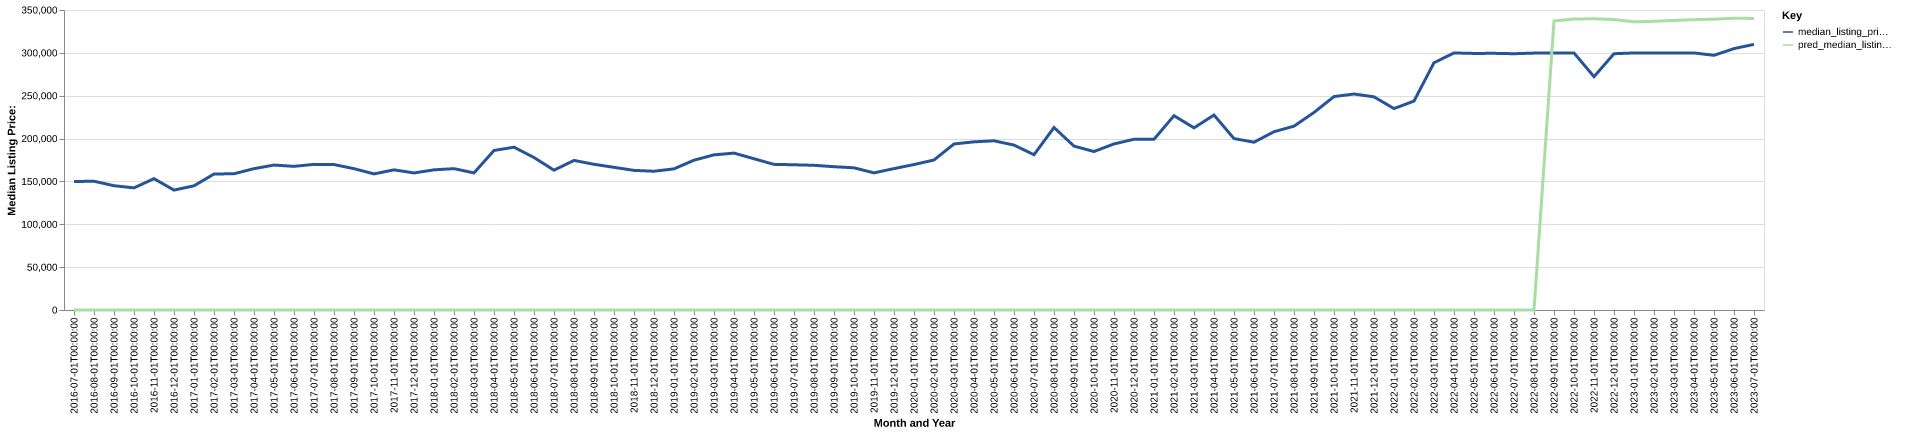

The file beside this chart, header and first rows:
date, time_idx, median_listing_price, thirty_year_interest_rate_five, month, county_name, active_listing_count, median_days_on_market, pred_median_listing_price, month_year
2016-07-01, 0, 149900, 3.72, 7, murray, ga, 82.0, 65.0, 0, Jul-2016
2016-08-01, 1, 150225, 3.73, 8, murray, ga, 88.0, 59.0, 0, Aug-2016
2016-09-01, 2, 145000, 3.66, 9, murray, ga, 94.0, 56.0, 0, Sep-2016
2016-10-01, 3, 142500, 3.64, 10, murray, ga, 90.0, 62.0, 0, Oct-2016
2016-11-01, 4, 153225, 3.66, 11, murray, ga, 77.0, 76.0, 0, Nov-2016
2016-12-01, 5, 139900, 3.48, 12, murray, ga, 79.0, 79.0, 0, Dec-2016
2017-01-01, 6, 144900, 3.45, 1, murray, ga, 83.0, 77.0, 0, Jan-2017
2017-02-01, 7, 158649, 3.5, 2, murray, ga, 87.0, 72.0, 0, Feb-2017
2017-03-01, 8, 158975, 3.52, 3, murray, ga, 83.0, 76.0, 0, Mar-2017
2017-04-01, 9, 164900, 4.03, 4, murray, ga, 79.0, 72.0, 0, Apr-2017
2017-05-01, 10, 169100, 4.32, 5, murray, ga, 95.0, 54.0, 0, May-2017
2017-06-01, 11, 167600, 4.2, 6, murray, ga, 106.0, 50.0, 0, Jun-2017
2017-07-01, 12, 169900, 4.19, 7, murray, ga, 100.0, 67.0, 0, Jul-2017
2017-08-01, 13, 169675, 4.3, 8, murray, ga, 100.0, 73.0, 0, Aug-2017
2017-09-01, 14, 164900, 4.1, 9, murray, ga, 102.0, 70.0, 0, Sep-2017
2017-10-01, 15, 158763, 4.05, 10, murray, ga, 90.0, 75.0, 0, Oct-2017
2017-11-01, 16, 163525, 3.94, 11, murray, ga, 90.0, 76.0, 0, Nov-2017
2017-12-01, 17, 159900, 4.03, 12, murray, ga, 100.0, 81.0, 0, Dec-2017
2018-01-01, 18, 163525, 3.93, 1, murray, ga, 82.0, 94.0, 0, Jan-2018
2018-02-01, 19, 164900, 3.83, 2, murray, ga, 81.0, 94.0, 0, Feb-2018
2018-03-01, 20, 159950, 3.94, 3, murray, ga, 72.0, 88.0, 0, Mar-2018
2018-04-01, 21, 186100, 3.95, 4, murray, ga, 76.0, 76.0, 0, Apr-2018
2018-05-01, 22, 189950, 3.99, 5, murray, ga, 72.0, 58.0, 0, May-2018
2018-06-01, 23, 177900, 4.15, 6, murray, ga, 69.0, 64.0, 0, Jun-2018
2018-07-01, 24, 163100, 4.4, 7, murray, ga, 76.0, 51.0, 0, Jul-2018
2018-08-01, 25, 174500, 4.46, 8, murray, ga, 71.0, 53.0, 0, Aug-2018
2018-09-01, 26, 170000, 4.58, 9, murray, ga, 78.0, 73.0, 0, Sep-2018
2018-10-01, 27, 166450, 4.66, 10, murray, ga, 83.0, 69.0, 0, Oct-2018
2018-11-01, 28, 162900, 4.62, 11, murray, ga, 85.0, 73.0, 0, Nov-2018
2018-12-01, 29, 161900, 4.54, 12, murray, ga, 86.0, 80.0, 0, Dec-2018
2019-01-01, 30, 164675, 4.6, 1, murray, ga, 87.0, 67.0, 0, Jan-2019
2019-02-01, 31, 174800, 4.72, 2, murray, ga, 73.0, 54.0, 0, Feb-2019
2019-03-01, 32, 181000, 4.9, 3, murray, ga, 76.0, 54.0, 0, Mar-2019
2019-04-01, 33, 183050, 4.94, 4, murray, ga, 80.0, 54.0, 0, Apr-2019
2019-05-01, 34, 176450, 4.75, 5, murray, ga, 83.0, 51.0, 0, May-2019
2019-06-01, 35, 169900, 4.51, 6, murray, ga, 97.0, 50.0, 0, Jun-2019
2019-07-01, 36, 169445, 4.41, 7, murray, ga, 92.0, 53.0, 0, Jul-2019
2019-08-01, 37, 168809, 4.41, 8, murray, ga, 91.0, 60.0, 0, Aug-2019
2019-09-01, 38, 167173, 4.2, 9, murray, ga, 92.0, 66.0, 0, Sep-2019
2019-10-01, 39, 165900, 4.14, 10, murray, ga, 92.0, 72.0, 0, Oct-2019
2019-11-01, 40, 159990, 3.84, 11, murray, ga, 91.0, 68.0, 0, Nov-2019
2019-12-01, 41, 164975, 3.81, 12, murray, ga, 90.0, 90.0, 0, Dec-2019
2020-01-01, 42, 169698, 3.75, 1, murray, ga, 79.0, 88.0, 0, Jan-2020
2020-02-01, 43, 175000, 3.73, 2, murray, ga, 74.0, 92.0, 0, Feb-2020
2020-03-01, 44, 193700, 3.78, 3, murray, ga, 71.0, 76.0, 0, Mar-2020
2020-04-01, 45, 196175, 3.75, 4, murray, ga, 67.0, 80.0, 0, Apr-2020
2020-05-01, 46, 197400, 3.74, 5, murray, ga, 62.0, 80.0, 0, May-2020
2020-06-01, 47, 192400, 3.72, 6, murray, ga, 49.0, 96.0, 0, Jun-2020
2020-07-01, 48, 181175, 3.49, 7, murray, ga, 40.0, 68.0, 0, Jul-2020
2020-08-01, 49, 212900, 3.65, 8, murray, ga, 40.0, 36.0, 0, Aug-2020
2020-09-01, 50, 191195, 3.33, 9, murray, ga, 46.0, 36.0, 0, Sep-2020
2020-10-01, 51, 184900, 3.28, 10, murray, ga, 41.0, 45.0, 0, Oct-2020
2020-11-01, 52, 193750, 3.21, 11, murray, ga, 54.0, 44.0, 0, Nov-2020
2020-12-01, 53, 199225, 3.07, 12, murray, ga, 52.0, 63.0, 0, Dec-2020
2021-01-01, 54, 199200, 2.99, 1, murray, ga, 47.0, 82.0, 0, Jan-2021
2021-02-01, 55, 226700, 2.93, 2, murray, ga, 25.0, 87.0, 0, Feb-2021
2021-03-01, 56, 212500, 2.88, 3, murray, ga, 22.0, 30.0, 0, Mar-2021
2021-04-01, 57, 227450, 2.84, 4, murray, ga, 18.0, 41.0, 0, Apr-2021
2021-05-01, 58, 199990, 2.71, 5, murray, ga, 23.0, 29.0, 0, May-2021
2021-06-01, 59, 195748, 2.79, 6, murray, ga, 19.0, 32.0, 0, Jun-2021
... 25 more rows
